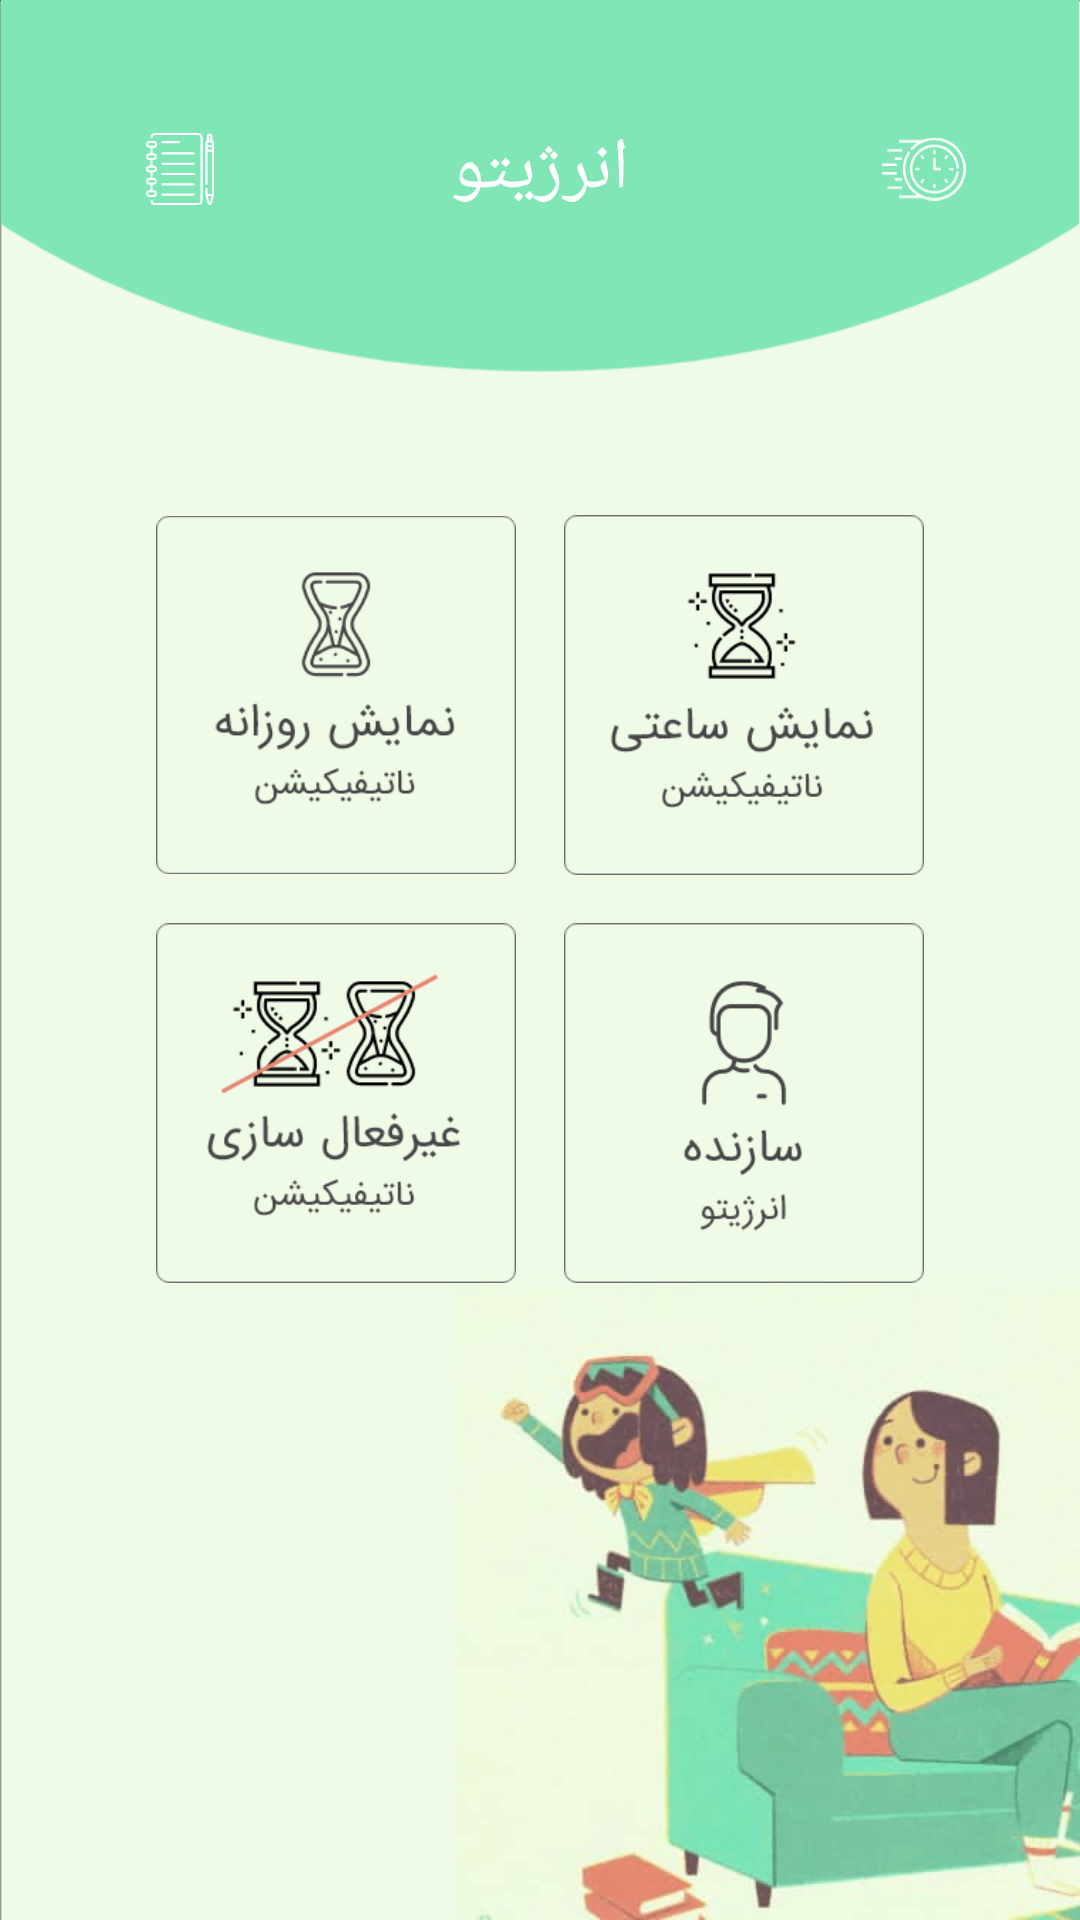

Reconstruct the res/layout file that produces this screen, plus the resources it refers to.
<!-- AndroidManifest.xml: application theme AppTheme -->
<!-- res/layout/fragment_setting.xml -->
<?xml version="1.0" encoding="utf-8"?>
<androidx.coordinatorlayout.widget.CoordinatorLayout xmlns:android="http://schemas.android.com/apk/res/android"
  xmlns:app="http://schemas.android.com/apk/res-auto"
  xmlns:tools="http://schemas.android.com/tools"
  android:id="@+id/coordinatorLayout"
  android:layout_width="match_parent"
  android:layout_height="match_parent">

  <androidx.constraintlayout.widget.ConstraintLayout
    android:layout_width="match_parent"
    android:layout_height="match_parent">

    <ImageView
      android:id="@+id/imageView3"
      android:layout_width="match_parent"
      android:layout_height="match_parent"
      android:adjustViewBounds="true"
      android:scaleType="fitXY"
      android:src="@drawable/setting"
      app:layout_constraintBottom_toBottomOf="parent"
      app:layout_constraintEnd_toEndOf="parent"
      app:layout_constraintStart_toStartOf="parent"
      app:layout_constraintTop_toTopOf="parent" />

    <LinearLayout

      android:id="@+id/linearLayout2"
      android:layout_width="match_parent"
      android:layout_height="wrap_content"
      android:gravity="center_horizontal"
      android:orientation="horizontal"
      app:layout_constraintBottom_toBottomOf="parent"
      app:layout_constraintEnd_toEndOf="@+id/imageView3"
      app:layout_constraintStart_toStartOf="@+id/imageView3"
      app:layout_constraintTop_toTopOf="@+id/imageView3"
      app:layout_constraintVertical_bias="0.32999998">

      <ImageView
        android:id="@+id/iv_daily_notif"
        android:layout_width="120dp"
        android:layout_height="120dp"
        android:layout_marginHorizontal="8dp"
        android:src="@drawable/ic_dayli_notif" />

      <ImageView
        android:id="@+id/iv_hour_notif"
        android:layout_width="120dp"
        android:layout_height="120dp"
        android:layout_marginHorizontal="8dp"
        android:src="@drawable/ic_hour_notif" />

    </LinearLayout>

    <LinearLayout
      android:id="@+id/linearLayout"
      android:layout_width="match_parent"
      android:layout_height="wrap_content"
      android:layout_marginTop="16dp"
      android:gravity="center_horizontal"
      android:orientation="horizontal"
      app:layout_constraintEnd_toEndOf="@+id/imageView3"
      app:layout_constraintStart_toStartOf="@+id/imageView3"
      app:layout_constraintTop_toBottomOf="@+id/linearLayout2">


      <ImageView
        android:id="@+id/iv_cancel_notif"
        android:layout_width="120dp"
        android:layout_height="120dp"
        android:layout_marginHorizontal="8dp"
        android:src="@drawable/ic_cancel_notif" />

      <ImageView
        android:id="@+id/iv_creator"
        android:layout_width="120dp"
        android:layout_height="120dp"
        android:layout_marginHorizontal="8dp"
        android:src="@drawable/ic_creator" />

    </LinearLayout>


    <androidx.constraintlayout.widget.ConstraintLayout
      android:id="@+id/appbar"
      android:layout_width="wrap_content"
      android:layout_height="wrap_content"
      app:layout_constraintEnd_toEndOf="parent"
      app:layout_constraintStart_toStartOf="parent"
      app:layout_constraintTop_toTopOf="parent">


      <ImageView
        android:id="@+id/imageView2"
        android:layout_width="wrap_content"
        android:layout_height="wrap_content"
        android:adjustViewBounds="true"
        android:src="@drawable/appbar_setting"
        app:layout_constraintEnd_toEndOf="parent"
        app:layout_constraintStart_toStartOf="parent"
        app:layout_constraintTop_toTopOf="parent" />

      <ImageView
        android:id="@+id/iv_time"
        android:layout_width="40dp"
        android:layout_height="40dp"
        android:layout_marginEnd="32dp"
        android:padding="6dp"
        android:src="@drawable/ic_time"
        app:layout_constraintBottom_toBottomOf="@+id/textView"
        app:layout_constraintEnd_toEndOf="parent"
        app:layout_constraintTop_toTopOf="@+id/textView" />

      <ImageView
        android:id="@+id/iv_quotes"
        android:layout_width="40dp"
        android:layout_height="40dp"
        android:layout_marginLeft="40dp"
        android:padding="8dp"
        android:src="@drawable/ic_quotes"
        app:layout_constraintBottom_toBottomOf="@+id/textView"
        app:layout_constraintStart_toStartOf="parent"
        app:layout_constraintTop_toTopOf="@+id/textView" />

      <TextView
        android:id="@+id/textView"
        android:layout_width="wrap_content"
        android:layout_height="wrap_content"
        android:layout_marginTop="40dp"
        android:fontFamily="@font/iransans_bold"
        android:text="@string/app_name"
        android:textColor="@android:color/white"
        android:textSize="24sp"
        app:layout_constraintEnd_toEndOf="parent"
        app:layout_constraintStart_toStartOf="parent"
        app:layout_constraintTop_toTopOf="parent" />
    </androidx.constraintlayout.widget.ConstraintLayout>


  </androidx.constraintlayout.widget.ConstraintLayout>
</androidx.coordinatorlayout.widget.CoordinatorLayout>
<!-- resources referenced by this layout -->
<resources>
  <!-- drawable appbar_setting: png bitmap (drawable, 3534 bytes) -->
  <!-- drawable ic_cancel_notif: png bitmap (drawable, 5288 bytes) -->
  <!-- drawable ic_creator: png bitmap (drawable-v24, 2393 bytes) -->
  <!-- drawable ic_dayli_notif: png bitmap (drawable-v24, 3443 bytes) -->
  <!-- drawable ic_hour_notif: png bitmap (drawable, 3405 bytes) -->
  <!-- drawable ic_quotes: vector/xml drawable (drawable, 3403 chars, omitted) -->
  <!-- drawable ic_time: vector/xml drawable (drawable, 3202 chars, omitted) -->
  <!-- drawable setting: png bitmap (drawable-v24, 64211 bytes) -->
  <string name="app_name">انرژیتو</string>
  <style name="AppTheme" parent="Theme.MaterialComponents.Light.NoActionBar">
      
      <item name="colorPrimary">@color/colorPrimary</item>
      <item name="colorPrimaryDark">@color/colorPrimaryDark</item>
      <item name="colorAccent">@color/colorAccent</item>
    </style>
  <color name="colorPrimary">#DFAA5C</color>
  <color name="colorPrimaryDark">#C38833</color>
  <color name="colorAccent">#581D33</color>
</resources>
